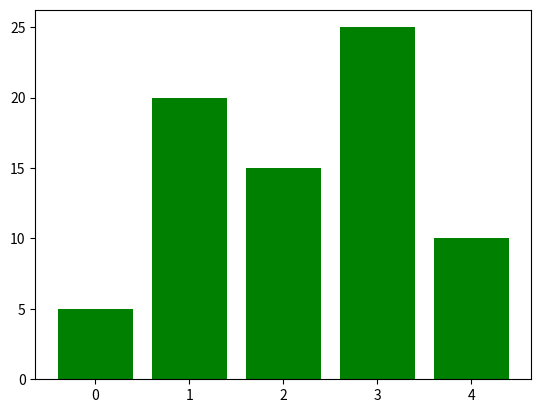

The matplotlib source for this figure:
#!/usr/bin/env python
# -*- coding: utf-8 -*-
# @Time    : 2017/11/1
# @Author  : RookieDay
# @Site    : 
# @File    : bar_test
# @Software: PyCharm Community Edition
import matplotlib.pyplot as plt
import numpy as np

data = [5, 20, 15, 25, 10]
n = 5
Y1 = np.random.uniform(0,1.0,n)
print(Y1)
plt.bar(range(len(data)), data, fc='g')
plt.show()



print(int('123'))